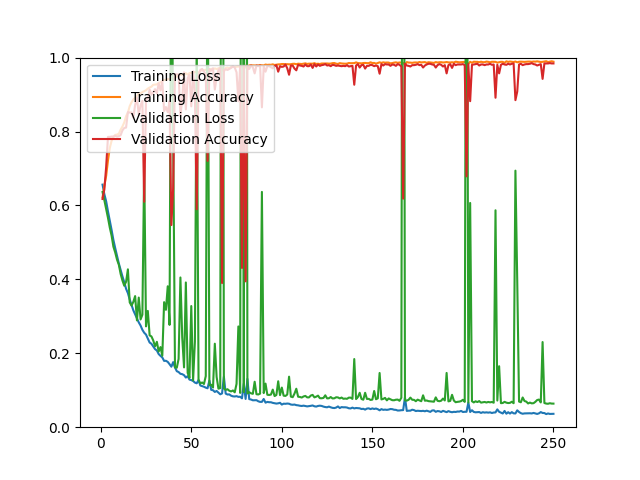

The data file committed next to this chart (first rows):
epoch, loss, acc, val_loss, val_acc
1, 0.6563, 0.6217, 0.6363, 0.6175
2, 0.6302, 0.6532, 0.6141, 0.6435
3, 0.6110, 0.6803, 0.5902, 0.7047
4, 0.5838, 0.7220, 0.5664, 0.7855
5, 0.5590, 0.7553, 0.5401, 0.7855
6, 0.5335, 0.7751, 0.5182, 0.7864
7, 0.5065, 0.7849, 0.4883, 0.7864
8, 0.4844, 0.7909, 0.4727, 0.7883
9, 0.4640, 0.7917, 0.4533, 0.7864
10, 0.4428, 0.7940, 0.4395, 0.7874
11, 0.4253, 0.8051, 0.4145, 0.7902
12, 0.4078, 0.8137, 0.3968, 0.8032
13, 0.3922, 0.8248, 0.3827, 0.8097
14, 0.3744, 0.8415, 0.3936, 0.8106
15, 0.3628, 0.8511, 0.4271, 0.8524
16, 0.3456, 0.8686, 0.3378, 0.8514
17, 0.3307, 0.8790, 0.3289, 0.8514
18, 0.3162, 0.8867, 0.3391, 0.8375
19, 0.3054, 0.8913, 0.3548, 0.8719
20, 0.2939, 0.8959, 0.2890, 0.8914
21, 0.2836, 0.9031, 0.3507, 0.8449
22, 0.2750, 0.9035, 0.2915, 0.8709
23, 0.2635, 0.9069, 0.3044, 0.8830
24, 0.2556, 0.9090, 0.7075, 0.6100
25, 0.2506, 0.9118, 0.2728, 0.8895
26, 0.2395, 0.9161, 0.3146, 0.8886
27, 0.2291, 0.9191, 0.2484, 0.9136
28, 0.2257, 0.9214, 0.2456, 0.8997
29, 0.2182, 0.9265, 0.2347, 0.9062
30, 0.2112, 0.9269, 0.2187, 0.9146
31, 0.2075, 0.9274, 0.2310, 0.9025
32, 0.1979, 0.9317, 0.2048, 0.9304
33, 0.1930, 0.9327, 0.2168, 0.9109
34, 0.1887, 0.9362, 0.1933, 0.9359
35, 0.1794, 0.9403, 0.3383, 0.8552
36, 0.1797, 0.9389, 0.3176, 0.8663
37, 0.1767, 0.9416, 0.3813, 0.8524
38, 0.1705, 0.9422, 0.2768, 0.8821
39, 0.1637, 0.9441, 1.469, 0.5469
40, 0.1761, 0.9411, 0.7876, 0.6462
41, 0.1616, 0.9448, 0.1620, 0.9554
42, 0.1516, 0.9495, 0.1609, 0.9545
43, 0.1492, 0.9535, 0.1846, 0.9545
44, 0.1445, 0.9536, 0.4051, 0.8412
45, 0.1435, 0.9538, 0.2431, 0.8886
46, 0.1408, 0.9536, 0.1618, 0.9601
47, 0.1343, 0.9579, 0.3916, 0.8598
48, 0.1381, 0.9539, 0.1470, 0.9443
49, 0.1288, 0.9582, 0.1336, 0.9536
50, 0.1274, 0.9586, 0.3278, 0.8682
51, 0.1251, 0.9586, 0.1266, 0.9629
52, 0.1207, 0.9611, 0.2313, 0.8988
53, 0.1188, 0.9608, 1.058, 0.5896
54, 0.1275, 0.9590, 0.1287, 0.9499
55, 0.1128, 0.9647, 0.1183, 0.9666
56, 0.1113, 0.9655, 0.1210, 0.9694
57, 0.1095, 0.9653, 0.1169, 0.9619
58, 0.1070, 0.9672, 0.1382, 0.9545
59, 0.1053, 0.9660, 1.395, 0.7205
60, 0.1262, 0.9626, 0.1141, 0.9694
... 190 more rows
